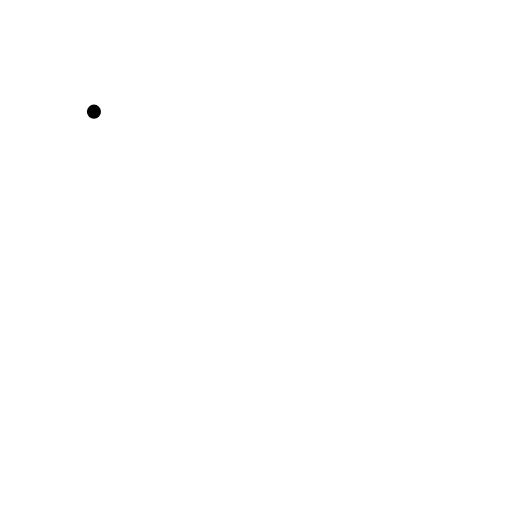
t = 0.00 s
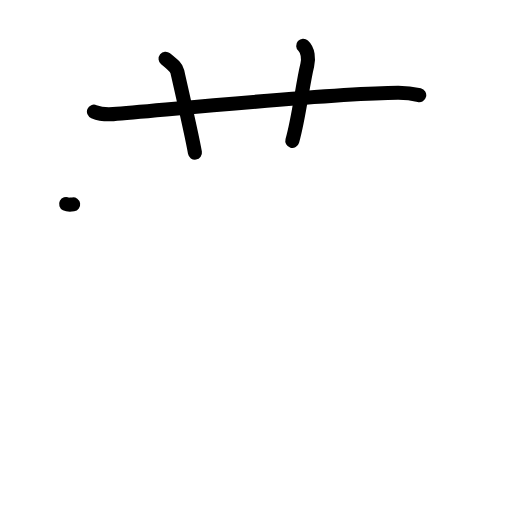
t = 3.06 s
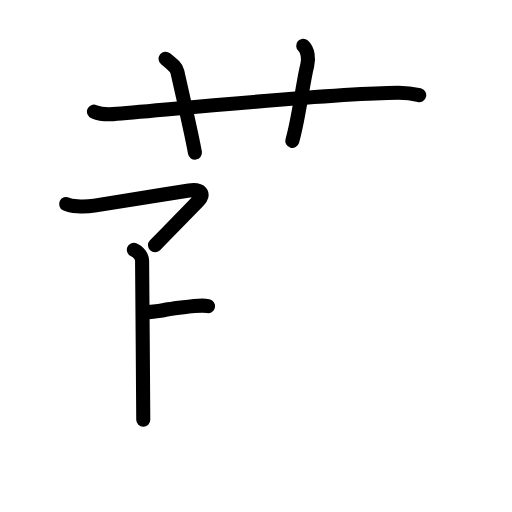
t = 5.88 s
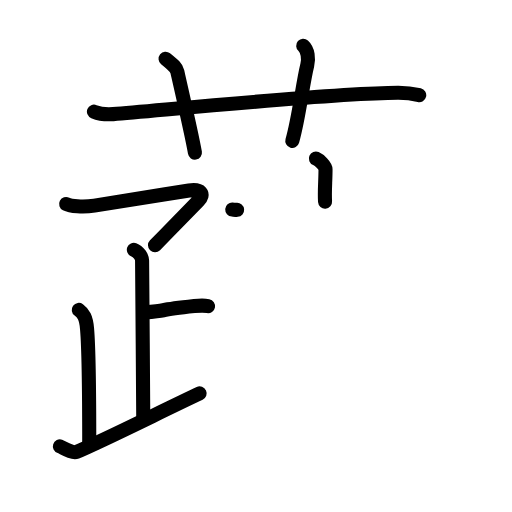
t = 9.08 s
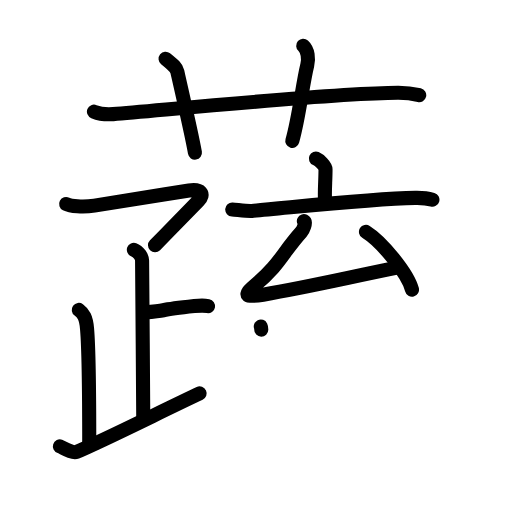
t = 12.13 s
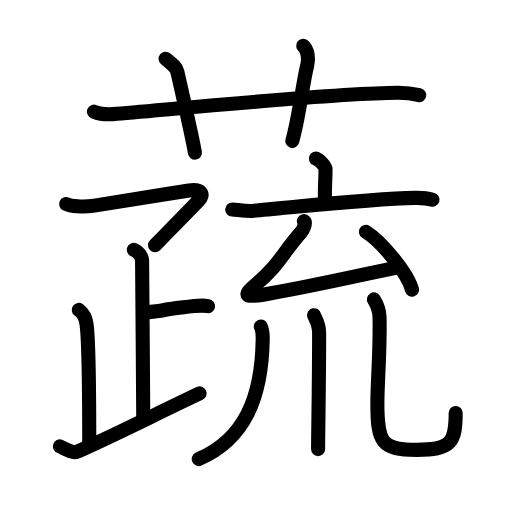
t = 15.00 s

The animated SVG that drew these frames (rendered in a browser with its animation timeline set to each time). Animation: 51 SMIL elements (animate=51); one cycle of 15.00 s.

<?xml version="1.0" encoding="UTF-8"?>
<!--
AniKanjiVG is licensed by CC-BY-SA Paul C. Sommerhoff (https://bitbucket.org/sommerhoff/anikanjivg).
AniKanjiVG uses KanjiVG which is licensed by CC-BY-SA Ulrich Apel (http://kanjivg.tagaini.net).
See also http://creativecommons.org/licenses/by-sa/3.0/
-->
<svg xmlns:kvg='http://kanjivg.tagaini.net' xmlns='http://www.w3.org/2000/svg' width='109' height='109' viewBox='0 0 109 109' style='fill:none;stroke:#000000;stroke-width:3;stroke-linecap:round;stroke-linejoin:round;' id="kvg:kanji_0852c"><g id="kvg:0852c" kvg:element="蔬"><g id="kvg:0852c-g1" kvg:element="艹" kvg:variant="true" kvg:original="艸" kvg:position="top" kvg:radical="general"><path id="kvg:0852c-s1" kvg:type="㇐" d="M20,23.77c1.29,0.53,2.8,0.63,4.1,0.53C36,23.33,71,19.83,84.72,19.76c2.16-0.01,3.45,0.25,4.53,0.51"><animate attributeName="d" begin="0.0s" dur="0.3333333333333333s" from="M20,23.77C20,23.77,20,23.77,20,23.77" to="M20,23.77c1.29,0.53,2.8,0.63,4.1,0.53" />
<animate attributeName="d" begin="0.3333333333333333s" dur="0.3333333333333333s" from="M20,23.77c1.29,0.53,2.8,0.63,4.1,0.53c0,0,0,0,0,0,0" to="M20,23.77c1.29,0.53,2.8,0.63,4.1,0.53C36,23.33,71,19.83,84.72,19.76" />
<animate attributeName="d" begin="0.6666666666666666s" dur="0.3333333333333333s" from="M20,23.77c1.29,0.53,2.8,0.63,4.1,0.53C36,23.33,71,19.83,84.72,19.76c0,0,0,0,0,0,0" to="M20,23.77c1.29,0.53,2.8,0.63,4.1,0.53C36,23.33,71,19.83,84.72,19.76c2.16-0.01,3.45,0.25,4.53,0.51" />
</path>
<path id="kvg:0852c-s2" kvg:type="㇑a" d="M35.25,12.5c1.75,1.43,2.3,1.87,2.5,2.75C39,20.75,41,29.5,41.5,32.5"><animate attributeName="d" begin="1.0s" dur="0.5s" from="M35.25,12.5C35.25,12.5,35.25,12.5,35.25,12.5" to="M35.25,12.5c1.75,1.43,2.3,1.87,2.5,2.75" />
<animate attributeName="d" begin="1.5s" dur="0.5s" from="M35.25,12.5c1.75,1.43,2.3,1.87,2.5,2.75c0,0,0,0,0,0,0" to="M35.25,12.5c1.75,1.43,2.3,1.87,2.5,2.75C39,20.75,41,29.5,41.5,32.5" />
<animate attributeName="d" begin="0s" dur="1.0s" from="M-100,-100" to="M-100,-100" />
</path>
<path id="kvg:0852c-s3" kvg:type="㇑a" d="M64.55,9.75c1.02,0.91,1.2,2.79,0.86,4.13c-1.02,4.09-1.7,10.9-3.18,16.12"><animate attributeName="d" begin="2.0s" dur="0.5s" from="M64.55,9.75C64.55,9.75,64.55,9.75,64.55,9.75" to="M64.55,9.75c1.02,0.91,1.2,2.79,0.86,4.13" />
<animate attributeName="d" begin="2.5s" dur="0.5s" from="M64.55,9.75c1.02,0.91,1.2,2.79,0.86,4.13c0,0,0,0,0,0,0" to="M64.55,9.75c1.02,0.91,1.2,2.79,0.86,4.13c-1.02,4.09-1.7,10.9-3.18,16.12" />
<animate attributeName="d" begin="0s" dur="2.0s" from="M-100,-100" to="M-100,-100" />
</path>
</g>
<g id="kvg:0852c-g2" kvg:element="疏" kvg:position="bottom"><g id="kvg:0852c-g3" kvg:element="疋" kvg:variant="true" kvg:position="left"><path id="kvg:0852c-s4" kvg:type="㇖" d="M14.08,43.43c0.92,0.47,3.52,0.74,6.01,0.35c8.16-1.26,13.62-2.2,20.16-3.23c2.5-0.4,3.42,0.74,2,2.17C40.5,44.5,36.5,48.65,33,52.2"><animate attributeName="d" begin="3.0s" dur="0.25s" from="M14.08,43.43C14.08,43.43,14.08,43.43,14.08,43.43" to="M14.08,43.43c0.92,0.47,3.52,0.74,6.01,0.35" />
<animate attributeName="d" begin="3.25s" dur="0.25s" from="M14.08,43.43c0.92,0.47,3.52,0.74,6.01,0.35c0,0,0,0,0,0,0" to="M14.08,43.43c0.92,0.47,3.52,0.74,6.01,0.35c8.16-1.26,13.62-2.2,20.16-3.23" />
<animate attributeName="d" begin="3.5s" dur="0.25s" from="M14.08,43.43c0.92,0.47,3.52,0.74,6.01,0.35c8.16-1.26,13.62-2.2,20.16-3.23c0,0,0,0,0,0,0" to="M14.08,43.43c0.92,0.47,3.52,0.74,6.01,0.35c8.16-1.26,13.62-2.2,20.16-3.23c2.5-0.4,3.42,0.74,2,2.17" />
<animate attributeName="d" begin="3.75s" dur="0.25s" from="M14.08,43.43c0.92,0.47,3.52,0.74,6.01,0.35c8.16-1.26,13.62-2.2,20.16-3.23c2.5-0.4,3.42,0.74,2,2.17c0,0,0,0,0,0,0" to="M14.08,43.43c0.92,0.47,3.52,0.74,6.01,0.35c8.16-1.26,13.62-2.2,20.16-3.23c2.5-0.4,3.42,0.74,2,2.17C40.5,44.5,36.5,48.65,33,52.2" />
<animate attributeName="d" begin="0s" dur="3.0s" from="M-100,-100" to="M-100,-100" />
</path>
<g id="kvg:0852c-g4" kvg:element="卜" kvg:original="ト"><path id="kvg:0852c-s5" kvg:type="㇑" d="M28.5,53.17c0.97,0.35,1.75,1.57,1.75,2.3c0,5.15,0.25,26.72,0.25,33.89"><animate attributeName="d" begin="4.0s" dur="0.5s" from="M28.5,53.17C28.5,53.17,28.5,53.17,28.5,53.17" to="M28.5,53.17c0.97,0.35,1.75,1.57,1.75,2.3" />
<animate attributeName="d" begin="4.5s" dur="0.5s" from="M28.5,53.17c0.97,0.35,1.75,1.57,1.75,2.3c0,0,0,0,0,0,0" to="M28.5,53.17c0.97,0.35,1.75,1.57,1.75,2.3c0,5.15,0.25,26.72,0.25,33.89" />
<animate attributeName="d" begin="0s" dur="4.0s" from="M-100,-100" to="M-100,-100" />
</path>
<path id="kvg:0852c-s6" kvg:type="㇐" d="M30.76,66.5c6.37-0.53,1-0.27,10.61-1.33c1.54-0.17,1.95-0.18,2.92,0"><animate attributeName="d" begin="5.0s" dur="0.5s" from="M30.76,66.5C30.76,66.5,30.76,66.5,30.76,66.5" to="M30.76,66.5c6.37-0.53,1-0.27,10.61-1.33" />
<animate attributeName="d" begin="5.5s" dur="0.5s" from="M30.76,66.5c6.37-0.53,1-0.27,10.61-1.33c0,0,0,0,0,0,0" to="M30.76,66.5c6.37-0.53,1-0.27,10.61-1.33c1.54-0.17,1.95-0.18,2.92,0" />
<animate attributeName="d" begin="0s" dur="5.0s" from="M-100,-100" to="M-100,-100" />
</path>
</g>
<g id="kvg:0852c-g5" kvg:element="人"><path id="kvg:0852c-s7" kvg:type="㇒" d="M16.77,65.98c0.98,0.72,1.55,1.57,1.76,3.96C19,75.4,19,90.92,19,94.84"><animate attributeName="d" begin="6.0s" dur="0.5s" from="M16.77,65.98C16.77,65.98,16.77,65.98,16.77,65.98" to="M16.77,65.98c0.98,0.72,1.55,1.57,1.76,3.96" />
<animate attributeName="d" begin="6.5s" dur="0.5s" from="M16.77,65.98c0.98,0.72,1.55,1.57,1.76,3.96c0,0,0,0,0,0,0" to="M16.77,65.98c0.98,0.72,1.55,1.57,1.76,3.96C19,75.4,19,90.92,19,94.84" />
<animate attributeName="d" begin="0s" dur="6.0s" from="M-100,-100" to="M-100,-100" />
</path>
<path id="kvg:0852c-s8" kvg:type="㇏" d="M12.75,95.03c0.54,0.18,2.68,1.53,3.5,1.19c5.25-2.17,18.25-8.7,26.25-12.46"><animate attributeName="d" begin="7.0s" dur="0.5s" from="M12.75,95.03C12.75,95.03,12.75,95.03,12.75,95.03" to="M12.75,95.03c0.54,0.18,2.68,1.53,3.5,1.19" />
<animate attributeName="d" begin="7.5s" dur="0.5s" from="M12.75,95.03c0.54,0.18,2.68,1.53,3.5,1.19c0,0,0,0,0,0,0" to="M12.75,95.03c0.54,0.18,2.68,1.53,3.5,1.19c5.25-2.17,18.25-8.7,26.25-12.46" />
<animate attributeName="d" begin="0s" dur="7.0s" from="M-100,-100" to="M-100,-100" />
</path>
</g>
</g>
<g id="kvg:0852c-g6" kvg:element="㐬" kvg:position="right"><g id="kvg:0852c-g7" kvg:position="top"><g id="kvg:0852c-g8" kvg:element="亠"><path id="kvg:0852c-s9" kvg:type="㇑a" d="M67.25,33.75c0.77,0.33,2.05,1.61,2.05,2.26c0,2.42-0.24,4.86-0.1,6.91"><animate attributeName="d" begin="8.0s" dur="0.5s" from="M67.25,33.75C67.25,33.75,67.25,33.75,67.25,33.75" to="M67.25,33.75c0.77,0.33,2.05,1.61,2.05,2.26" />
<animate attributeName="d" begin="8.5s" dur="0.5s" from="M67.25,33.75c0.77,0.33,2.05,1.61,2.05,2.26c0,0,0,0,0,0,0" to="M67.25,33.75c0.77,0.33,2.05,1.61,2.05,2.26c0,2.42-0.24,4.86-0.1,6.91" />
<animate attributeName="d" begin="0s" dur="8.0s" from="M-100,-100" to="M-100,-100" />
</path>
<path id="kvg:0852c-s10" kvg:type="㇐" d="M49.44,44.6c0.98,0.06,3.22,0.38,4.17,0.3c7.7-0.63,25.04-2.6,34.81-2.77c1.62-0.03,2.44,0.03,3.64,0.38"><animate attributeName="d" begin="9.0s" dur="0.3333333333333333s" from="M49.44,44.6C49.44,44.6,49.44,44.6,49.44,44.6" to="M49.44,44.6c0.98,0.06,3.22,0.38,4.17,0.3" />
<animate attributeName="d" begin="9.333333333333334s" dur="0.3333333333333333s" from="M49.44,44.6c0.98,0.06,3.22,0.38,4.17,0.3c0,0,0,0,0,0,0" to="M49.44,44.6c0.98,0.06,3.22,0.38,4.17,0.3c7.7-0.63,25.04-2.6,34.81-2.77" />
<animate attributeName="d" begin="9.666666666666666s" dur="0.3333333333333333s" from="M49.44,44.6c0.98,0.06,3.22,0.38,4.17,0.3c7.7-0.63,25.04-2.6,34.81-2.77c0,0,0,0,0,0,0" to="M49.44,44.6c0.98,0.06,3.22,0.38,4.17,0.3c7.7-0.63,25.04-2.6,34.81-2.77c1.62-0.03,2.44,0.03,3.64,0.38" />
<animate attributeName="d" begin="0s" dur="9.0s" from="M-100,-100" to="M-100,-100" />
</path>
</g>
<g id="kvg:0852c-g9" kvg:element="厶"><path id="kvg:0852c-s11" kvg:type="㇜" d="M64.69,47.07c0.57,0.29-0.22,1.94-0.55,2.31c-4.18,4.67-4.46,6.81-9.88,11.38c-2.75,2.31-1.76,2.58,1.75,1.98c9.56-1.63,17-3.41,28.5-5.75"><animate attributeName="d" begin="10.0s" dur="0.25s" from="M64.69,47.07C64.69,47.07,64.69,47.07,64.69,47.07" to="M64.69,47.07c0.57,0.29-0.22,1.94-0.55,2.31" />
<animate attributeName="d" begin="10.25s" dur="0.25s" from="M64.69,47.07c0.57,0.29-0.22,1.94-0.55,2.31c0,0,0,0,0,0,0" to="M64.69,47.07c0.57,0.29-0.22,1.94-0.55,2.31c-4.18,4.67-4.46,6.81-9.88,11.38" />
<animate attributeName="d" begin="10.5s" dur="0.25s" from="M64.69,47.07c0.57,0.29-0.22,1.94-0.55,2.31c-4.18,4.67-4.46,6.81-9.88,11.38c0,0,0,0,0,0,0" to="M64.69,47.07c0.57,0.29-0.22,1.94-0.55,2.31c-4.18,4.67-4.46,6.81-9.88,11.38c-2.75,2.31-1.76,2.58,1.75,1.98" />
<animate attributeName="d" begin="10.75s" dur="0.25s" from="M64.69,47.07c0.57,0.29-0.22,1.94-0.55,2.31c-4.18,4.67-4.46,6.81-9.88,11.38c-2.75,2.31-1.76,2.58,1.75,1.98c0,0,0,0,0,0,0" to="M64.69,47.07c0.57,0.29-0.22,1.94-0.55,2.31c-4.18,4.67-4.46,6.81-9.88,11.38c-2.75,2.31-1.76,2.58,1.75,1.98c9.56-1.63,17-3.41,28.5-5.75" />
<animate attributeName="d" begin="0s" dur="10.0s" from="M-100,-100" to="M-100,-100" />
</path>
<path id="kvg:0852c-s12" kvg:type="㇔" d="M77.91,49.36c3.46,2.17,8.93,8.93,9.8,12.3"><animate attributeName="d" begin="11.0s" dur="1.0s" from="M77.91,49.36C77.91,49.36,77.91,49.36,77.91,49.36" to="M77.91,49.36c3.46,2.17,8.93,8.93,9.8,12.3" />
<animate attributeName="d" begin="0s" dur="11.0s" from="M-100,-100" to="M-100,-100" />
</path>
</g>
</g>
<g id="kvg:0852c-g10" kvg:element="川" kvg:variant="true" kvg:original="巛" kvg:position="bottom"><path id="kvg:0852c-s13" kvg:type="㇒" d="M55.52,69.51c0.23,0.47,0.42,1.7,0.41,2.66c-0.18,12.51-3.86,21.33-13.62,25.56"><animate attributeName="d" begin="12.0s" dur="0.5s" from="M55.52,69.51C55.52,69.51,55.52,69.51,55.52,69.51" to="M55.52,69.51c0.23,0.47,0.42,1.7,0.41,2.66" />
<animate attributeName="d" begin="12.5s" dur="0.5s" from="M55.52,69.51c0.23,0.47,0.42,1.7,0.41,2.66c0,0,0,0,0,0,0" to="M55.52,69.51c0.23,0.47,0.42,1.7,0.41,2.66c-0.18,12.51-3.86,21.33-13.62,25.56" />
<animate attributeName="d" begin="0s" dur="12.0s" from="M-100,-100" to="M-100,-100" />
</path>
<path id="kvg:0852c-s14" kvg:type="㇑" d="M66.86,67.11c0.07,0.33,1.08,1.7,1.08,3.77c0,10.87-0.22,21.35-0.22,24.73"><animate attributeName="d" begin="13.0s" dur="0.5s" from="M66.86,67.11C66.86,67.11,66.86,67.11,66.86,67.11" to="M66.86,67.11c0.07,0.33,1.08,1.7,1.08,3.77" />
<animate attributeName="d" begin="13.5s" dur="0.5s" from="M66.86,67.11c0.07,0.33,1.08,1.7,1.08,3.77c0,0,0,0,0,0,0" to="M66.86,67.11c0.07,0.33,1.08,1.7,1.08,3.77c0,10.87-0.22,21.35-0.22,24.73" />
<animate attributeName="d" begin="0s" dur="13.0s" from="M-100,-100" to="M-100,-100" />
</path>
<path id="kvg:0852c-s15" kvg:type="㇟" d="M79.6,63.74c0.64,1.01,1.16,2.2,1.2,3.75c0.17,6.94-0.46,13.68-0.46,18.4c0,8.37,0.92,9.88,8.34,9.88c7.33,0,8.33-1.51,8.33-7.84"><animate attributeName="d" begin="14.0s" dur="0.25s" from="M79.6,63.74C79.6,63.74,79.6,63.74,79.6,63.74" to="M79.6,63.74c0.64,1.01,1.16,2.2,1.2,3.75" />
<animate attributeName="d" begin="14.25s" dur="0.25s" from="M79.6,63.74c0.64,1.01,1.16,2.2,1.2,3.75c0,0,0,0,0,0,0" to="M79.6,63.74c0.64,1.01,1.16,2.2,1.2,3.75c0.17,6.94-0.46,13.68-0.46,18.4" />
<animate attributeName="d" begin="14.5s" dur="0.25s" from="M79.6,63.74c0.64,1.01,1.16,2.2,1.2,3.75c0.17,6.94-0.46,13.68-0.46,18.4c0,0,0,0,0,0,0" to="M79.6,63.74c0.64,1.01,1.16,2.2,1.2,3.75c0.17,6.94-0.46,13.68-0.46,18.4c0,8.37,0.92,9.88,8.34,9.88" />
<animate attributeName="d" begin="14.75s" dur="0.25s" from="M79.6,63.74c0.64,1.01,1.16,2.2,1.2,3.75c0.17,6.94-0.46,13.68-0.46,18.4c0,8.37,0.92,9.88,8.34,9.88c0,0,0,0,0,0,0" to="M79.6,63.74c0.64,1.01,1.16,2.2,1.2,3.75c0.17,6.94-0.46,13.68-0.46,18.4c0,8.37,0.92,9.88,8.34,9.88c7.33,0,8.33-1.51,8.33-7.84" />
<animate attributeName="d" begin="0s" dur="14.0s" from="M-100,-100" to="M-100,-100" />
</path>
</g>
</g>
</g>
</g>
</svg>
